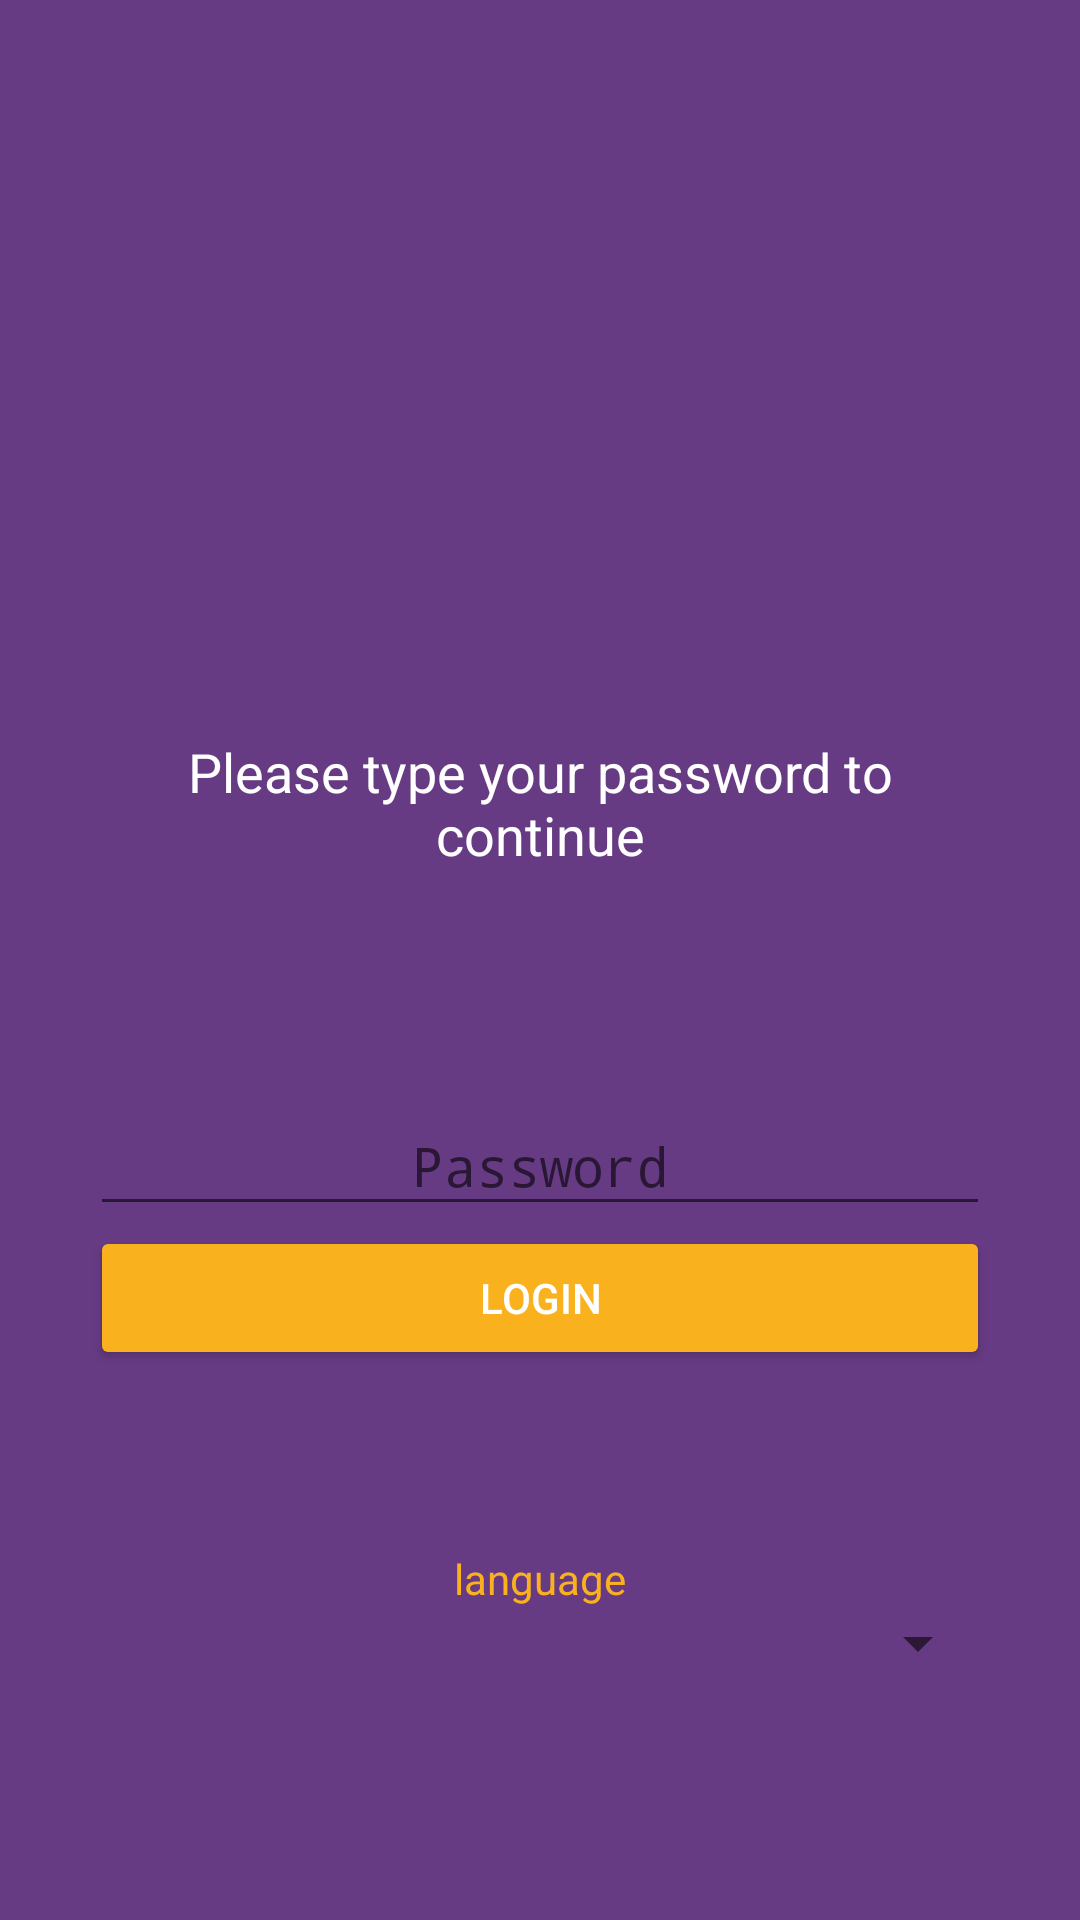

Reconstruct the res/layout file that produces this screen, plus the resources it refers to.
<!-- AndroidManifest.xml: activity theme AppTheme.NoActionBar -->
<!-- res/layout/activity_login.xml -->
<?xml version="1.0" encoding="utf-8"?>
<LinearLayout xmlns:android="http://schemas.android.com/apk/res/android"
    xmlns:app="http://schemas.android.com/apk/res-auto"
    xmlns:tools="http://schemas.android.com/tools"
    android:layout_width="match_parent"
    android:layout_height="match_parent"
    android:orientation="vertical"
    android:padding="30dp"
    android:gravity="center"
    android:background="@color/colorPrimary"
    tools:context="id.co.aeon.aeoncreditmerchant.views.LoginActivity"
    >

    <ImageView
        android:layout_width="150dp"
        android:layout_height="150dp"
        android:src="@drawable/logo_aeon"
        android:layout_marginBottom="15dp"/>

    <TextView
        android:layout_width="wrap_content"
        android:layout_height="wrap_content"
        android:gravity="center"
        android:text="Please type your password to continue"
        style="@style/Base.TextAppearance.AppCompat.Medium"
        android:textColor="#FFFFFF"/>

    <LinearLayout
        android:layout_width="300dp"
        android:layout_height="wrap_content"
        android:layout_marginTop="66dp"
        android:orientation="vertical">
        <android.support.design.widget.TextInputLayout
            android:id="@+id/input_layout_password"
            android:layout_width="match_parent"
            android:layout_height="wrap_content">

            <EditText
                android:gravity="center"
                android:id="@+id/password_txt"
                android:layout_width="match_parent"
                android:layout_height="wrap_content"
                android:hint="Password"
                android:textColor="#FFFFFF"
                android:inputType="textPassword"/>

        </android.support.design.widget.TextInputLayout>
        <Button
            android:layout_width="match_parent"
            android:layout_height="wrap_content"
            android:text="Login"
            android:id="@+id/loginBtn"
            style="@style/Widget.AppCompat.Button.Colored"/>
    </LinearLayout>


    <TextView
        android:layout_marginTop="60dp"
        android:layout_width="match_parent"
        android:layout_height="wrap_content"
        android:text="@string/language"
        android:gravity="center"
        android:textColor="@color/colorAccent"/>
    <Spinner
        android:gravity="center"
        android:id="@+id/spinnerLang"
        android:layout_width="300dp"
        android:layout_height="wrap_content"
        />

</LinearLayout>
<!-- resources referenced by this layout -->
<resources>
  <color name="colorAccent">#fab11e</color>
  <color name="colorPrimary">#673B84</color>
  <string name="language">language</string>
  <style name="AppTheme.NoActionBar" parent="Theme.AppCompat.Light.NoActionBar">
          <item name="windowActionBar">false</item>
          <item name="windowNoTitle">true</item>
          <item name="colorPrimary">@color/colorPrimary</item>
          <item name="colorPrimaryDark">@color/colorPrimaryDark</item>
          <item name="colorAccent">@color/colorAccent</item>
      </style>
  <color name="colorPrimaryDark">#57326F</color>
</resources>
